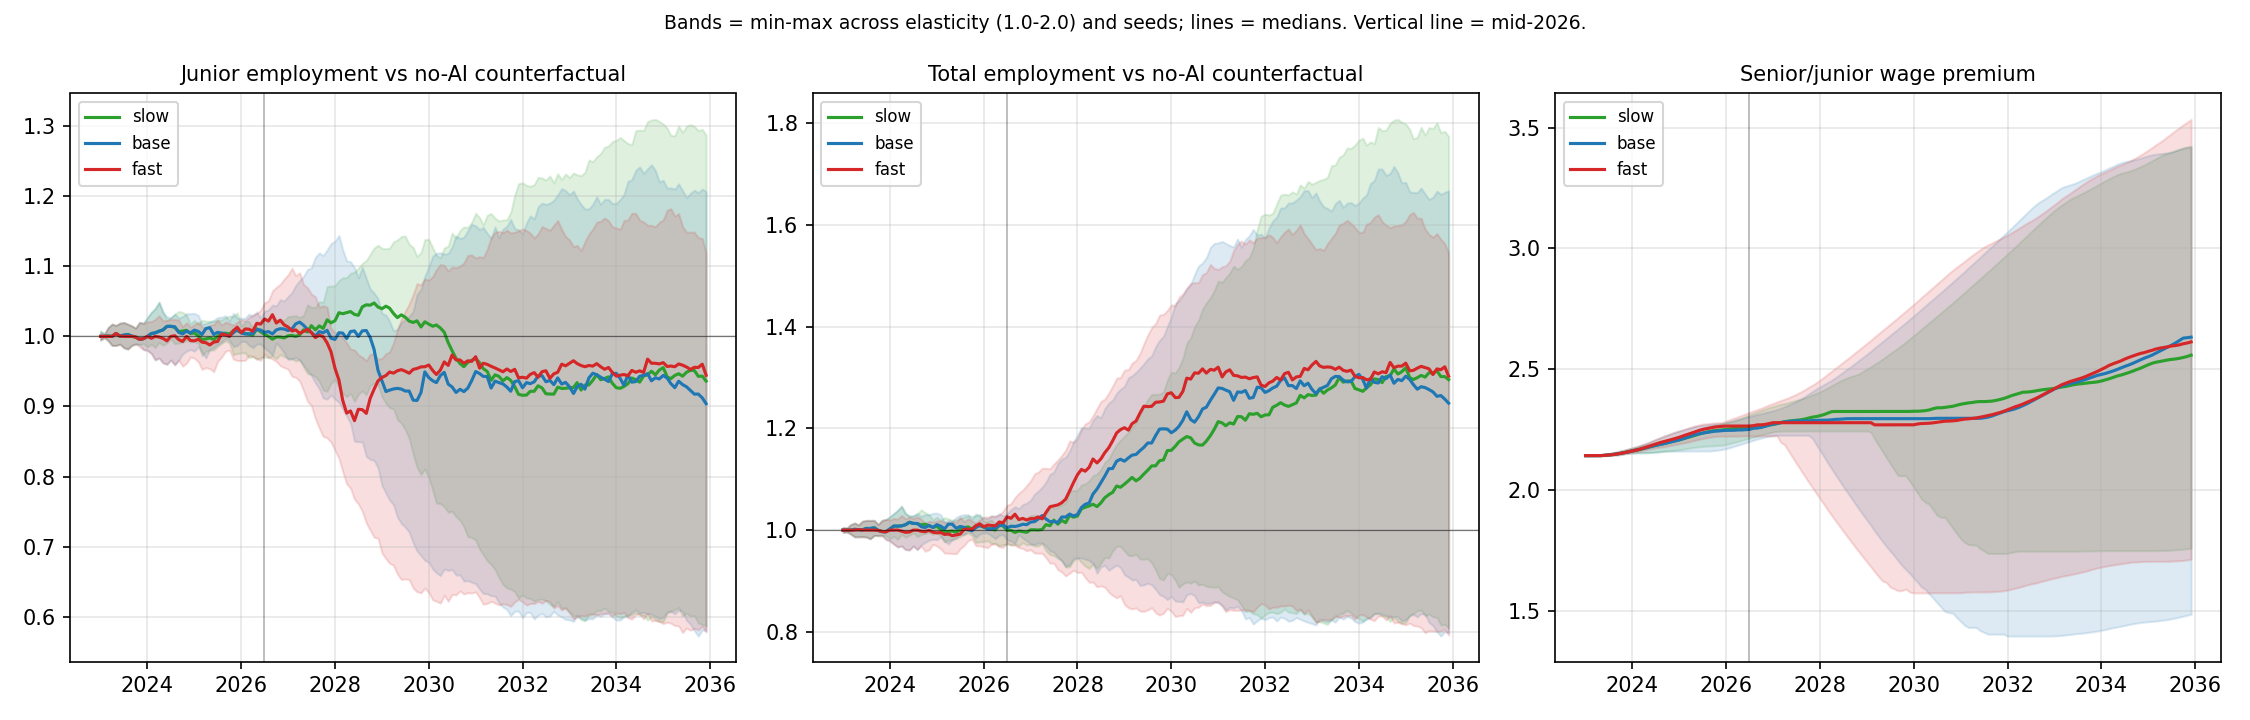

The data file committed next to this chart (first rows):
month, employed_junior, employed_mid, employed_senior, employed_total, unemployed, junior_hires, hires_total, vacancies_posted, grads, layoffs, exits, ai_task_share, adoption, unit_cost_rel, wage_junior, wage_mid, wage_senior, senior_premium, elasticity, junior_hires_per_senior, employed_junior_vs_cf, employed_mid_vs_cf, employed_senior_vs_cf
0, 2158, 1443, 853, 4454, 269, 24, 46, 46, 27, 65, 0, 3.6985899511355754e-05, 0.03961, 1.004, 5833, 9167, 12500, 2.143, 1.0, 0.3376, 1.002, 1.004, 0.9988
1, 2188, 1467, 863, 4518, 222, 46, 99, 99, 21, 31, 0, 4.364468216377957e-05, 0.04294, 1.004, 5833, 9167, 12500, 2.143, 1.0, 0.4867, 1.004, 1.005, 1.003
2, 2192, 1465, 870, 4527, 230, 31, 72, 72, 22, 58, 0, 5.119956854380334e-05, 0.04627, 1.004, 5833, 9167, 12500, 2.143, 1.0, 0.4644, 1.012, 1.008, 1.01
3, 2198, 1466, 871, 4535, 240, 34, 67, 67, 20, 57, 0, 6.034350296550465e-05, 0.05009, 1.004, 5833, 9167, 12500, 2.143, 1.0, 0.465, 1.018, 1.011, 1.01
4, 2208, 1465, 872, 4545, 245, 31, 62, 62, 18, 51, 2, 7.081877064477529e-05, 0.05399, 1.004, 5833, 9167, 12500, 2.143, 1.0, 0.4569, 1.016, 1.004, 1.007
5, 2206, 1470, 867, 4543, 263, 30, 70, 70, 18, 71, 1, 8.308661413528378e-05, 0.05816, 1.004, 5833, 9167, 12500, 2.143, 1.0, 0.4521, 1.019, 1.022, 1.006
6, 2205, 1469, 869, 4543, 273, 30, 61, 61, 16, 58, 3, 9.57735475937073e-05, 0.06155, 1.004, 5831, 9167, 12500, 2.144, 1.0, 0.4458, 1.02, 1.019, 1.016
7, 2207, 1476, 870, 4553, 272, 34, 74, 74, 15, 59, 1, 0.0001118, 0.06597, 1.003, 5828, 9167, 12500, 2.145, 1.0, 0.4483, 1.018, 1.021, 1.019
8, 2219, 1486, 875, 4580, 251, 37, 83, 83, 14, 50, 2, 0.0001294, 0.07006, 1.003, 5825, 9167, 12500, 2.146, 1.0, 0.4526, 1.015, 1.022, 1.025
9, 2221, 1483, 875, 4579, 262, 32, 64, 68, 14, 63, 2, 0.0001488, 0.07395, 1.003, 5821, 9167, 12500, 2.147, 1.0, 0.4512, 1.012, 1.008, 1.014
10, 2246, 1491, 884, 4621, 232, 47, 95, 107, 14, 52, 1, 0.000171, 0.07798, 1.003, 5818, 9167, 12517, 2.151, 1.0, 0.464, 1.02, 1.016, 1.022
11, 2240, 1491, 884, 4615, 248, 32, 71, 76, 15, 73, 1, 0.0001952, 0.08168, 1.003, 5813, 9167, 12517, 2.153, 1.0, 0.4615, 1.019, 1.021, 1.027
12, 2233, 1485, 884, 4602, 269, 36, 83, 89, 13, 92, 1, 0.0002216, 0.08511, 1.002, 5807, 9167, 12517, 2.156, 1.0, 0.4751, 1.021, 1.014, 1.026
13, 2228, 1489, 885, 4602, 282, 24, 55, 55, 13, 55, 0, 0.000251, 0.08845, 1.002, 5798, 9167, 12517, 2.159, 1.0, 0.4497, 1.021, 1.024, 1.025
14, 2231, 1484, 877, 4592, 297, 26, 52, 52, 12, 57, 2, 0.0002849, 0.09207, 1.001, 5789, 9167, 12517, 2.162, 1.0, 0.4481, 1.024, 1.021, 1.017
15, 2239, 1492, 886, 4617, 278, 41, 80, 92, 12, 53, 4, 0.0003222, 0.09553, 1.001, 5780, 9167, 12517, 2.166, 1.0, 0.4515, 1.029, 1.029, 1.027
16, 2237, 1492, 881, 4610, 287, 33, 69, 71, 12, 74, 8, 0.0003656, 0.09942, 1, 5771, 9167, 12517, 2.169, 1.0, 0.4563, 1.022, 1.018, 1.015
17, 2243, 1495, 879, 4617, 285, 52, 78, 90, 12, 69, 5, 0.0004153, 0.1036, 0.9996, 5762, 9167, 12517, 2.172, 1.0, 0.4824, 1.016, 1.018, 1.009
18, 2249, 1498, 888, 4635, 278, 34, 70, 78, 12, 51, 0, 0.0004728, 0.1082, 0.999, 5754, 9167, 12517, 2.175, 1.0, 0.482, 1.014, 1.013, 1.01
19, 2268, 1512, 898, 4678, 241, 65, 87, 125, 12, 41, 3, 0.0005344, 0.1121, 0.9987, 5749, 9167, 12517, 2.177, 1.0, 0.5111, 1.023, 1.022, 1.03
20, 2269, 1504, 890, 4663, 263, 35, 65, 66, 14, 75, 2, 0.0006093, 0.1173, 0.9983, 5744, 9167, 12517, 2.179, 1.0, 0.5135, 1.023, 1.019, 1.019
21, 2262, 1507, 894, 4663, 268, 31, 69, 84, 13, 64, 3, 0.0006957, 0.1228, 0.9982, 5737, 9167, 12534, 2.185, 1.0, 0.5101, 1.013, 1.011, 1.015
22, 2262, 1503, 900, 4665, 270, 40, 83, 99, 12, 76, 3, 0.000792, 0.1282, 0.9976, 5729, 9167, 12534, 2.188, 1.0, 0.4989, 1.01, 1.002, 1.017
23, 2253, 1498, 895, 4646, 296, 29, 59, 65, 12, 77, 4, 0.0008999, 0.1337, 0.997, 5721, 9167, 12534, 2.191, 1.0, 0.4983, 1.004, 1.005, 1.008
24, 2262, 1510, 902, 4674, 275, 39, 74, 80, 12, 45, 4, 0.001018, 0.1387, 0.9964, 5712, 9167, 12534, 2.194, 1.0, 0.4978, 1.005, 1.008, 1.012
25, 2264, 1514, 900, 4678, 271, 40, 67, 79, 12, 60, 9, 0.001154, 0.1442, 0.9959, 5705, 9167, 12534, 2.197, 1.0, 0.5167, 0.9974, 1.001, 1.007
26, 2234, 1492, 889, 4615, 335, 18, 45, 45, 12, 103, 6, 0.001308, 0.15, 0.995, 5694, 9167, 12534, 2.201, 1.0, 0.5141, 0.9726, 0.9777, 0.9856
27, 2259, 1503, 902, 4664, 290, 48, 98, 104, 11, 48, 6, 0.001479, 0.1556, 0.9943, 5685, 9167, 12534, 2.205, 1.0, 0.5144, 0.9783, 0.9792, 0.9869
28, 2256, 1503, 901, 4660, 295, 40, 76, 84, 12, 77, 8, 0.001682, 0.1624, 0.9936, 5675, 9167, 12534, 2.209, 1.0, 0.5228, 0.9804, 0.9779, 0.9869
29, 2252, 1499, 900, 4651, 311, 31, 65, 67, 11, 71, 1, 0.001915, 0.1697, 0.9927, 5664, 9167, 12534, 2.213, 1.0, 0.5, 0.9804, 0.9842, 0.989
30, 2265, 1510, 903, 4678, 291, 53, 89, 99, 11, 61, 3, 0.002175, 0.177, 0.9919, 5655, 9167, 12534, 2.217, 1.0, 0.5194, 0.9891, 0.9882, 0.9956
31, 2267, 1519, 903, 4689, 286, 46, 80, 91, 11, 67, 3, 0.002476, 0.185, 0.9911, 5646, 9167, 12534, 2.22, 1.0, 0.4983, 0.9913, 0.9961, 0.9978
32, 2271, 1520, 912, 4703, 284, 51, 76, 102, 12, 62, 0, 0.002803, 0.1923, 0.9904, 5638, 9167, 12534, 2.223, 1.0, 0.511, 0.9965, 0.9961, 1.012
33, 2269, 1522, 906, 4697, 298, 36, 64, 64, 12, 69, 3, 0.003183, 0.2006, 0.9895, 5629, 9167, 12534, 2.227, 1.0, 0.5199, 0.9921, 0.9954, 1.001
34, 2285, 1525, 911, 4721, 275, 37, 70, 71, 12, 44, 9, 0.003624, 0.2098, 0.9886, 5621, 9167, 12534, 2.23, 1.0, 0.5137, 1.007, 1.004, 1.019
35, 2281, 1522, 907, 4710, 290, 42, 65, 78, 12, 74, 6, 0.004121, 0.2194, 0.9877, 5614, 9167, 12534, 2.233, 1.0, 0.5303, 1.008, 1.007, 1.015
36, 2266, 1515, 894, 4675, 329, 33, 62, 62, 12, 91, 2, 0.004698, 0.23, 0.9865, 5603, 9167, 12534, 2.237, 1.0, 0.5313, 0.993, 0.9941, 0.9911
37, 2263, 1510, 896, 4669, 340, 22, 55, 55, 11, 58, 3, 0.005348, 0.2409, 0.9852, 5592, 9167, 12534, 2.241, 1.0, 0.51, 0.9861, 0.985, 0.9879
38, 2281, 1524, 905, 4710, 303, 44, 89, 95, 11, 45, 4, 0.006089, 0.2524, 0.9839, 5582, 9167, 12534, 2.245, 1.0, 0.5337, 0.9982, 1.0, 0.9945
39, 2302, 1535, 905, 4742, 273, 57, 83, 102, 11, 50, 8, 0.006943, 0.265, 0.9827, 5575, 9167, 12534, 2.248, 1.0, 0.5436, 1.002, 1.001, 1.004
40, 2309, 1538, 910, 4757, 262, 41, 77, 87, 12, 58, 4, 0.007881, 0.2771, 0.9815, 5569, 9167, 12534, 2.251, 1.0, 0.5418, 1.013, 1.012, 1.009
41, 2327, 1548, 919, 4794, 232, 61, 85, 117, 13, 46, 4, 0.008958, 0.2903, 0.9803, 5566, 9167, 12534, 2.252, 1.0, 0.5691, 1.013, 1.016, 1.013
42, 2325, 1553, 913, 4791, 243, 38, 63, 72, 15, 63, 4, 0.0102, 0.3049, 0.9789, 5563, 9167, 12534, 2.253, 1.0, 0.5564, 1.006, 1.006, 0.9892
43, 2320, 1545, 917, 4782, 264, 29, 56, 60, 15, 63, 1, 0.01158, 0.3196, 0.9773, 5557, 9167, 12534, 2.255, 1.0, 0.5354, 1, 0.9987, 0.9989
44, 2312, 1535, 909, 4756, 300, 29, 55, 55, 15, 80, 4, 0.01312, 0.3344, 0.9754, 5550, 9167, 12534, 2.258, 1.0, 0.516, 0.9944, 0.9942, 0.988
45, 2307, 1538, 910, 4755, 305, 27, 62, 62, 14, 60, 7, 0.01481, 0.3487, 0.9734, 5542, 9167, 12534, 2.262, 1.0, 0.5055, 0.9996, 0.9974, 0.9967
46, 2300, 1535, 913, 4748, 317, 33, 74, 76, 13, 78, 5, 0.01668, 0.3633, 0.971, 5532, 9167, 12534, 2.266, 1.0, 0.4995, 0.9944, 0.9922, 0.9967
47, 2318, 1545, 918, 4781, 293, 45, 88, 95, 12, 55, 3, 0.01875, 0.378, 0.9686, 5523, 9167, 12534, 2.27, 1.0, 0.5, 1.006, 1.002, 1.0
48, 2334, 1562, 927, 4823, 259, 69, 89, 128, 13, 47, 5, 0.02104, 0.393, 0.9662, 5518, 9167, 12534, 2.272, 1.0, 0.534, 1.006, 1.006, 1.004
49, 2340, 1561, 933, 4834, 260, 40, 70, 81, 15, 59, 3, 0.02362, 0.4092, 0.9635, 5513, 9167, 12534, 2.274, 1.0, 0.5498, 1.01, 1.005, 1.014
50, 2340, 1562, 927, 4829, 273, 39, 77, 77, 15, 81, 6, 0.02648, 0.4257, 0.9604, 5507, 9167, 12534, 2.276, 1.0, 0.548, 1.009, 1.004, 1.009
51, 2353, 1570, 936, 4859, 254, 49, 83, 97, 14, 52, 2, 0.02963, 0.4426, 0.9572, 5502, 9167, 12534, 2.278, 1.0, 0.5342, 1.008, 1.003, 1.004
52, 2357, 1577, 937, 4871, 247, 51, 74, 100, 15, 56, 4, 0.03308, 0.4594, 0.9538, 5499, 9167, 12534, 2.28, 1.0, 0.5443, 1.011, 1.012, 1.017
53, 2341, 1570, 937, 4848, 279, 22, 56, 57, 16, 77, 5, 0.0368, 0.4757, 0.95, 5492, 9167, 12534, 2.282, 1.0, 0.5027, 1.005, 1.004, 1.013
54, 2316, 1557, 927, 4800, 334, 18, 45, 46, 14, 90, 4, 0.04086, 0.4923, 0.9457, 5482, 9167, 12534, 2.286, 1.0, 0.4865, 0.9948, 1.005, 1.007
55, 2335, 1561, 935, 4831, 307, 39, 77, 79, 13, 44, 7, 0.04526, 0.5087, 0.941, 5474, 9167, 12534, 2.29, 1.0, 0.493, 0.9979, 0.9968, 1.001
56, 2334, 1575, 936, 4845, 302, 35, 77, 84, 13, 61, 2, 0.05003, 0.525, 0.9361, 5465, 9167, 12534, 2.294, 1.0, 0.4989, 1.003, 1.015, 1.021
57, 2339, 1573, 936, 4848, 308, 35, 72, 72, 13, 68, 3, 0.0552, 0.5415, 0.9307, 5455, 9167, 12534, 2.298, 1.0, 0.5075, 1.007, 1.015, 1.017
58, 2338, 1580, 936, 4854, 309, 45, 82, 92, 13, 74, 4, 0.06074, 0.5577, 0.9251, 5445, 9167, 12534, 2.302, 1.0, 0.5203, 1.016, 1.028, 1.024
59, 2359, 1596, 950, 4905, 265, 71, 98, 141, 13, 46, 5, 0.06664, 0.5733, 0.9193, 5440, 9167, 12534, 2.304, 1.0, 0.54, 1.016, 1.028, 1.029
... 4,152 more rows
